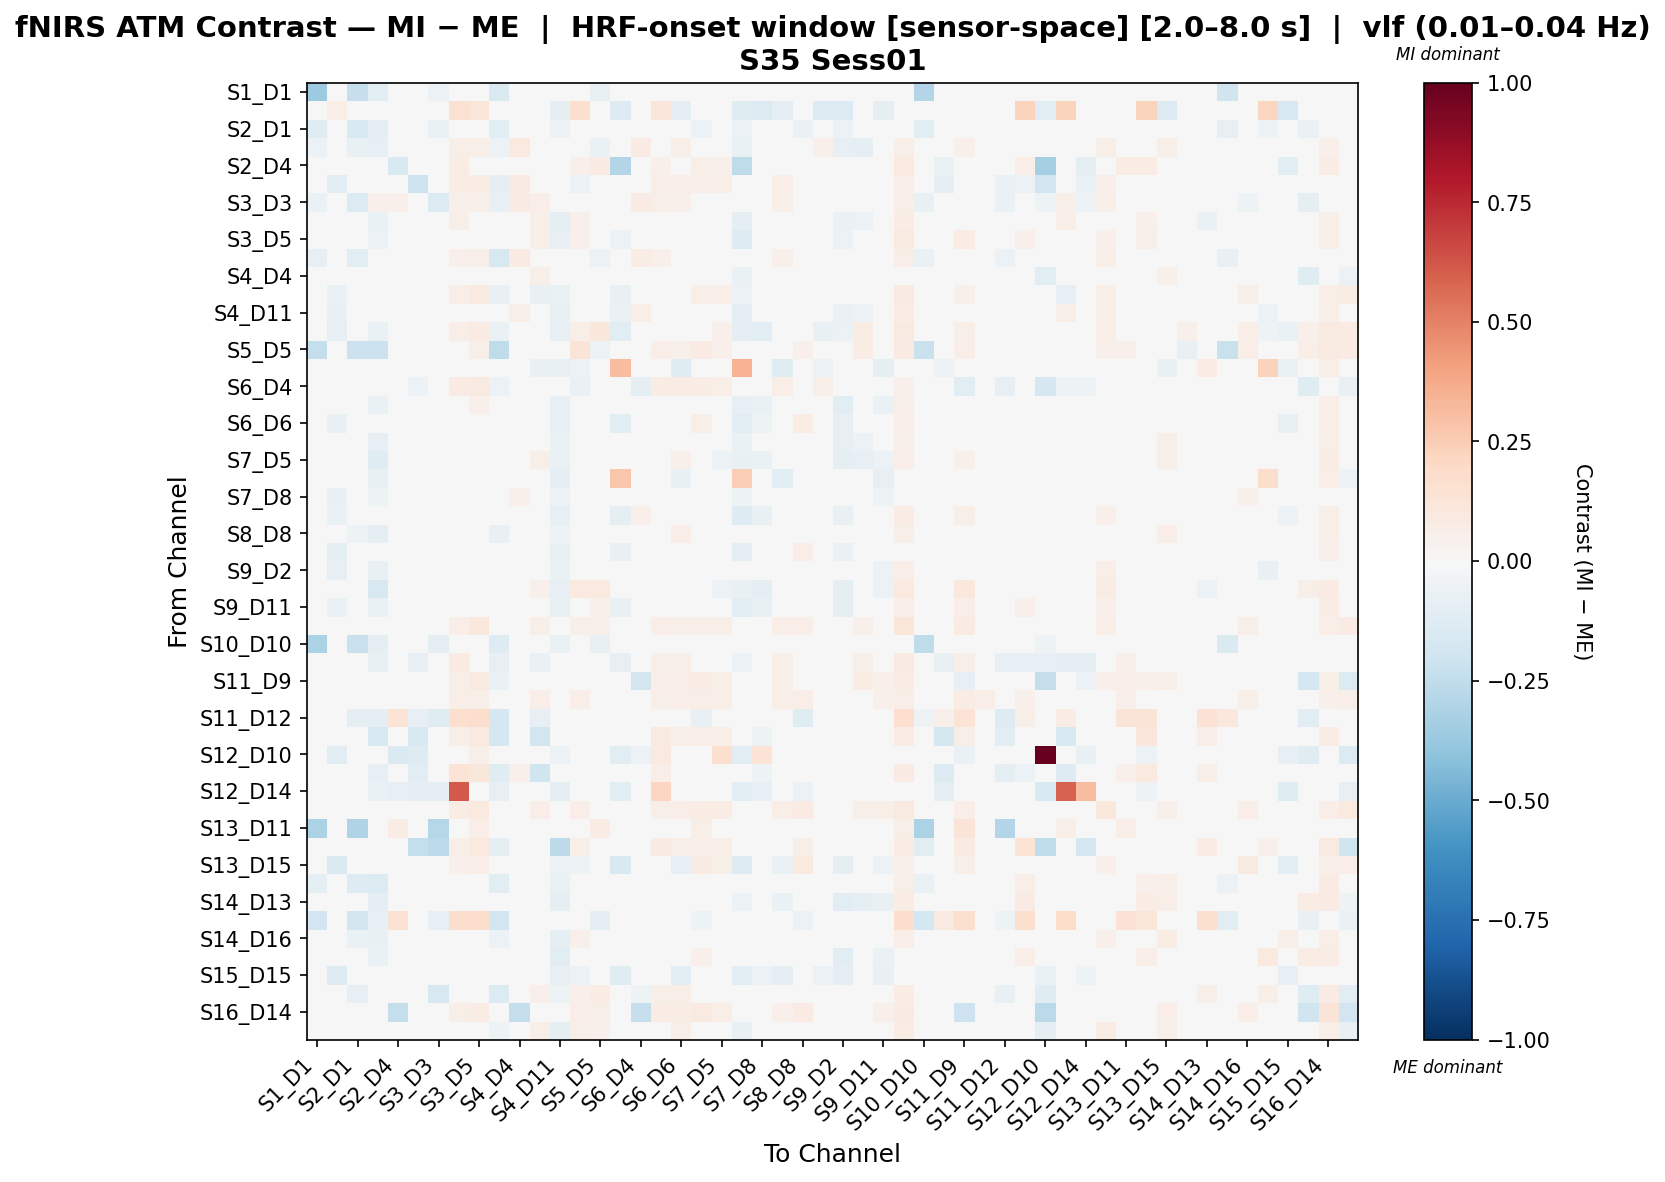

Values plotted in this chart, from the file beside it:
, S1_D1 hbo, S1_D3 hbo, S2_D1 hbo, S2_D2 hbo, S2_D4 hbo, S3_D1 hbo, S3_D3 hbo, S3_D4 hbo, S3_D5 hbo, S4_D2 hbo, S4_D4 hbo, S4_D6 hbo, S4_D11 hbo, S5_D3 hbo, S5_D5 hbo, S5_D7 hbo, S6_D4 hbo, S6_D5 hbo, S6_D6 hbo, S6_D8 hbo, S7_D5 hbo, S7_D7 hbo, S7_D8 hbo
S1_D1 hbo, -0.3652, -0.009233, -0.2288, -0.1045, 0.02204, 0.01255, -0.05629, 0.003061, 0.01729, -0.1421, 0.01255, -0.04322, -0.01592, 0.006734, -0.0741, -0.01852, 0.01729, 0.007805, -0.006428, 0.005029, 0.007805, -0.01765, -0.006428
S1_D3 hbo, -0.01651, 0.06578, 0.01469, -0.03445, 0.01522, -0.04813, 0.005792, 0.1504, 0.1199, -0.01041, 0.005614, -0.04728, -0.08681, 0.1614, 0.04167, -0.1256, 0.00962, 0.11, -0.0951, 0.0227, 0.005614, -0.1179, -0.1392
S2_D1 hbo, -0.1222, -0.01234, -0.1556, -0.09703, 0.001935, 0.002182, -0.06424, -0.01872, -0.01695, -0.1096, 0.01609, -0.006664, -0.05587, 0.008828, -0.03457, -0.01835, 0.009012, -0.02757, -0.01712, -0.06229, -0.01872, -0.05652, -0.03837
S2_D2 hbo, -0.05669, -0.0284, -0.07326, -0.08171, 0.00439, -0.01719, 0.04039, 0.05604, 0.05895, -0.0602, 0.09509, 0.03719, -0.02015, -0.03205, -0.06665, -0.02005, 0.08154, 0.0129, 0.06012, -0.004438, -0.01056, -0.06857, -0.007222
S2_D4 hbo, 0.01472, 0.001653, 0.03429, -0.02228, -0.1514, 0.009229, 0.01714, 0.07049, -0.01222, -0.01186, 0.01097, 0.04149, -0.02487, 0.05223, 0.08279, -0.2913, -0.0005805, 0.05295, 0.04149, 0.06059, 0.05295, -0.2526, 0.0354
S3_D1 hbo, -0.0127, -0.1085, -0.0006627, -0.03358, 0.04768, -0.2108, 0.01371, 0.07542, 0.07542, -0.09169, 0.08094, -0.02798, -0.03758, -0.06121, 0.0005505, -0.02066, 0.03918, 0.06253, 0.06253, 0.06437, 0.05885, -0.02411, -0.001381
S3_D3 hbo, -0.06968, -0.00685, -0.1344, 0.05447, 0.05079, -0.02971, -0.1352, 0.05276, 0.05734, -0.07835, 0.08458, 0.06854, -0.04296, -0.0143, -0.009141, -0.0206, 0.08458, 0.05734, 0.05276, -0.03891, 0.04817, -0.04441, 0.04703
S3_D4 hbo, -0.01616, -0.009158, -0.04453, -0.06665, 0.01842, 0.01372, -0.003191, 0.05769, 0.02669, -0.02247, 0.03764, 0.05726, -0.09543, 0.05062, 0.02, -0.01917, 0.03152, 0.01316, 0.02754, -0.01237, -0.01818, -0.09481, -0.04208
S3_D5 hbo, -0.0118, -0.03084, -0.03367, -0.05686, -0.01287, 0.01365, -0.001805, 0.0272, 0.03237, -0.01462, 0.03895, 0.05619, -0.07865, 0.05437, 0.0309, -0.06137, 0.03929, 0.01769, 0.02791, -0.003009, -0.0142, -0.1302, -0.04157
S4_D2 hbo, -0.08015, -0.01333, -0.1047, -0.02202, 0.04126, -0.02631, 0.02367, 0.05258, 0.06127, -0.1564, 0.08471, 0.0202, 0.01552, -0.04197, -0.06106, -0.02086, 0.07807, 0.052, 0.04795, 0.005714, 0.04042, -0.04083, 0.02191
S4_D4 hbo, -0.01419, -0.009068, -0.02929, -0.006604, -0.0202, 0.01986, -0.01795, 0.04986, 0.04989, -0.03615, 0.04367, 0.05925, -0.04871, 0.00593, -0.0009296, -0.02086, -0.01264, 0.04306, 0.03791, 0.03794, 0.028, -0.06355, 0.02465
S4_D6 hbo, -0.04903, -0.0632, -0.01413, -0.04395, 0.01291, -0.04275, 0.001052, 0.06997, 0.09014, -0.07128, 0.04263, -0.07533, -0.06717, -0.04034, 0.004215, -0.07092, 0.0324, 0.02862, 0.02506, 0.05943, 0.06907, -0.06193, -0.04514
S4_D11 hbo, -0.009873, -0.0721, -0.02338, 0.01113, 0.02549, -0.01019, 0.02214, 0.04035, 0.03677, -0.001291, 0.05725, 0.0378, -0.07788, -0.02595, -0.000893, -0.0634, 0.0697, -0.01364, 0.0005719, 0.01295, 0.01571, -0.1005, -0.02336
S5_D3 hbo, -0.01738, -0.08576, 0.01831, -0.06543, 0.02148, -0.04283, -0.01784, 0.06905, 0.08445, -0.06768, 0.004752, -0.04157, -0.07825, 0.06121, 0.1127, -0.1024, -0.01192, 0.002966, -0.03173, 0.03999, 0.05324, -0.08904, -0.1128
S5_D5 hbo, -0.2382, 0.02192, -0.2139, -0.2176, 0.04712, 0.006783, -0.003081, 0.03685, 0.05641, -0.2526, -0.002372, -0.03043, -0.02457, 0.1288, -0.05485, -0.01372, 0.01969, 0.06871, 0.05398, 0.07858, 0.05401, -7.153508313268127e-05, 0.005873
S5_D7 hbo, 0.005324, 0.004133, 0.005324, -0.03387, -0.03591, -0.03387, -0.03387, 0.005324, -0.02148, -0.03387, -0.03387, -0.07408, -0.08078, -0.05499, 0.005324, 0.3094, -0.03387, -0.004495, -0.1241, 0.0195, 0.02758, 0.3508, 0.005847
S6_D4 hbo, -0.01261, -0.005087, 0.01978, -0.04438, 0.01366, -0.05935, 0.02632, 0.07951, 0.08688, -0.05732, 0.0409, -0.0127, -0.007372, -0.06381, 0.0211, -0.02084, -0.08721, 0.07748, 0.07387, 0.07748, 0.06481, -0.008862, -0.02915
S6_D5 hbo, -0.01388, -0.04434, -0.02078, -0.06752, 0.007978, 0.001809, 0.007572, 0.03788, 0.05334, -0.008039, 0.03313, 0.02095, -0.08577, -0.004584, 0.03482, -0.04214, 0.03535, 0.02244, 0.0282, 0.003805, -0.008886, -0.08493, -0.06382
S6_D6 hbo, -0.02016, -0.07658, -0.02186, -0.0157, 0.003548, 0.008366, 0.008908, 0.03706, 0.04683, -0.01157, 0.03849, 0.02341, -0.08138, -0.01876, 0.0239, -0.1102, 0.0373, 0.0375, -0.02228, 0.0597, 0.04362, -0.1101, -0.05431
S6_D8 hbo, -0.0114, -0.009051, -0.04141, -0.07869, 0.01326, 0.01273, -0.04174, 0.02003, 0.03144, -0.04235, 0.03482, 0.02808, -0.06683, 0.01503, 0.03827, -0.0151, 0.03753, -0.004975, 0.04646, -0.01254, -0.0273, -0.0657, -0.03563
S7_D5 hbo, -0.01196, -0.008288, -0.02295, -0.1227, 0.01442, 0.005043, 0.002344, 0.01361, 0.02098, -0.02248, 0.03733, 0.05676, -0.06962, 0.04133, 0.03231, -0.005158, 0.03408, -0.02342, 0.05323, -0.03907, -0.05646, -0.07773, -0.06424
S7_D7 hbo, 0.01492, 0.04304, -0.006491, -0.07724, 0.02258, -0.03384, -0.03779, -0.008713, -0.01143, -0.04173, -0.03384, -0.03878, -0.09302, -0.001852, 0.03591, 0.2802, -0.01511, -0.01169, -0.07454, -0.02634, -0.002463, 0.2445, -0.03605
S7_D8 hbo, -0.01522, -0.07452, -0.005572, -0.05442, 0.0187, -0.01042, 0.01893, 0.04157, 0.03239, -0.02063, 0.05201, 0.0004655, -0.05827, -0.04091, -0.002017, -0.01842, 0.03034, -0.007355, 0.0002873, 0.01518, 0.008407, -0.05353, 0.007225
S8_D6 hbo, -0.02047, -0.0703, -0.02195, -0.02399, 0.01035, 0.006895, 0.01159, 0.03444, 0.04675, -0.006267, 0.04654, 0.04106, -0.08279, -0.006833, 0.03289, -0.08814, 0.05113, 0.008688, -0.004473, 0.0239, 0.03126, -0.1282, -0.07351
S8_D8 hbo, -0.0179, -0.01207, -0.05064, -0.08724, 0.003269, -0.01442, -0.03215, 0.02846, 0.03416, -0.07512, 0.04011, 0.02655, -0.05389, 0.009721, 0.02261, 0.0001011, 0.01755, 0.01573, 0.06518, -0.01118, -0.002025, -0.04545, -0.03308
S8_D15 hbo, -0.01506, -0.09659, -0.029, -0.002777, -0.004048, 0.00867, 0.02135, 0.03312, 0.03486, -0.003424, 0.04268, 0.01214, -0.07141, -0.037, -0.00188, -0.07724, 0.04442, 0.01529, -0.02123, 0.04362, 0.0379, -0.1008, -0.01847
S9_D2 hbo, -0.0122, -0.08191, -0.01871, -0.07174, -0.009388, 0.006551, 0.02307, 0.02556, 0.03657, 0.001431, 0.02239, 0.03852, -0.06829, 0.007207, 0.02702, 0.01399, 0.02992, -0.02876, -0.009995, -0.01121, -0.003849, -0.0257, -0.02898
S9_D9 hbo, 0.001888, -0.005613, -0.03684, -0.1595, 0.02444, -0.004728, -0.008023, -0.00619, 0.01718, -0.02963, 0.005274, 0.05446, -0.08433, 0.09425, 0.0976, -0.01735, 0.01245, -0.04058, 0.02971, -0.04741, -0.05831, -0.07665, -0.09433
S9_D11 hbo, -0.01187, -0.06516, -0.02227, -0.07013, 0.0145, 0.0002672, 0.009865, 0.03384, 0.04875, -0.01566, 0.03503, 0.03271, -0.07277, 0.003479, 0.05093, -0.07093, 0.03696, -0.002262, 0.0009394, 0.002001, 0.01026, -0.1048, -0.0741
S10_D9 hbo, -0.006999, -0.01022, 0.01678, 0.01515, 0.04033, 0.008729, 0.004692, 0.06681, 0.1076, -0.004286, 0.02792, 0.06238, -0.01316, 0.06115, 0.05297, -0.01925, 0.02938, 0.06573, 0.06238, 0.06491, 0.0605, -0.01026, 0.02332
S10_D10 hbo, -0.3139, 0.02256, -0.2247, -0.09117, 0.004444, -0.01103, -0.08815, 0.004444, 0.007464, -0.129, 0.01954, -0.01103, -0.06538, -0.004615, -0.07519, -0.02984, 0.03162, 0.01954, 0.01048, 0.01652, -0.004615, -0.03481, -0.03481
S10_D12 hbo, -0.02063, -0.04947, -0.001302, -0.07771, -0.03551, -0.07994, -0.001302, 0.07823, 0.03121, -0.08168, 0.0003869, -0.06945, -0.0142, -0.02113, 0.03809, -0.07855, -0.001997, 0.05866, 0.05469, 0.0475, 0.0475, -0.05675, -0.03248
S11_D9 hbo, -0.01684, -0.009652, 0.01163, -0.04904, 9.332227709793688e-05, -0.04938, -0.006473, 0.06131, 0.08595, -0.06306, -0.0001958, -0.00483, -0.01267, -0.00625, 0.04587, -0.02035, -0.1851, 0.06849, 0.06679, 0.07465, 0.05924, -0.0145, -0.02577
S11_D11 hbo, -0.02169, -0.01121, 0.0124, -0.0005178, 0.03272, 0.0124, -0.003138, 0.06526, 0.06175, -0.01292, 0.01609, 0.06526, -0.007497, 0.06504, 0.04758, -0.02086, 0.03868, 0.05651, 0.06264, 0.06437, 0.06699, -0.000194, 0.03603
S11_D12 hbo, -0.04463, -0.02375, -0.0932, -0.09292, 0.14, -0.08133, -0.1183, 0.1676, 0.1734, -0.1747, 0.009654, -0.08501, -0.01933, -0.04839, -0.002123, -0.01905, -0.04003, 0.003857, 0.003857, -0.07618, 0.01352, -0.02062, -0.04922
S11_D13 hbo, -0.02037, -0.001464, 0.008081, -0.1577, 0.04291, -0.1496, -0.0128, 0.06125, 0.09162, -0.1727, 0.01743, -0.1833, -0.01454, -0.04733, 0.0342, -0.001139, -0.04073, 0.08829, 0.0554, 0.06632, 0.05966, 0.008441, -0.05231
S12_D10 hbo, -0.01671, -0.1055, -0.01931, -0.005523, -0.1457, -0.1272, -0.02921, 0.01278, 0.06202, -0.01467, 0.003628, -0.005523, -0.06142, -0.02482, -0.01754, -0.1148, -0.06043, 0.09587, 0.01002, -0.006385, 0.1635, -0.1164, 0.138
S12_D12 hbo, -0.03322, -0.005787, -0.002922, -0.08068, 0.04622, -0.1153, 0.005243, 0.1375, 0.1151, -0.1179, 0.05195, -0.1981, 0.001788, -0.02836, -0.002922, -0.02658, 0.003765, 0.06785, 0.03932, 0.02922, 0.03175, -0.03101, -0.05269
S12_D14 hbo, -0.01453, -0.04791, 0.001862, -0.06287, -0.0816, -0.093, -0.08902, 0.6138, -0.04292, -0.07956, 0.005526, -0.04455, -0.09788, -0.02989, 0.01285, -0.103, -0.04822, 0.2168, -0.001803, -0.01646, -0.005467, -0.1032, -0.08486
S13_D6 hbo, -0.0164, -0.02428, 0.023, 0.02243, 0.004349, 0.01512, 0.01484, 0.07031, 0.0989, 0.0002654, 0.04023, 0.06478, -0.005265, 0.06301, 0.04291, -0.02084, 0.03793, 0.06244, 0.06858, 0.07266, 0.07177, -0.01293, 0.04839
S13_D11 hbo, -0.3185, 0.02876, -0.3042, -0.007175, 0.07032, 0.03326, -0.2815, 0.02606, 0.0645, 0.01208, 0.01052, 0.03013, -0.008913, 0.03127, 0.07578, -0.02086, 0.03968, 0.04411, 0.03013, 0.06025, 0.03187, -0.0121, 0.01904
S13_D13 hbo, -0.01624, 0.002933, 0.009559, -0.01854, 0.04978, -0.2397, -0.2604, 0.06784, 0.09906, -0.09213, 0.01512, 0.02515, -0.2621, 0.05987, 0.04343, 0.001234, 0.01629, 0.08283, 0.0575, 0.0666, 0.05782, 0.01101, 0.02143
S13_D15 hbo, -0.01086, -0.1467, 0.01379, 0.02409, -0.01066, 0.006321, 0.01894, 0.05409, 0.06871, 0.01205, 0.03008, -0.01145, -0.06083, -0.05078, 0.02114, -0.1535, 0.03491, 0.009605, -0.07854, 0.08158, 0.06098, -0.1286, -0.04886
S14_D12 hbo, -0.08705, -0.01233, -0.1254, -0.1389, 0.01429, 0.005786, -0.01691, 0.004348, 0.005807, -0.1031, 0.01308, 0.006834, -0.06979, 0.04826, -0.04125, 0.02194, 0.03471, 0.03465, 0.03027, 0.02298, 0.02015, -0.0003389, 0.01319
S14_D13 hbo, -0.009983, 0.007116, -0.04245, -0.08874, 0.04228, 0.001906, -0.01245, -0.03148, -0.01723, -0.03742, 0.02653, 0.01952, -0.09322, 0.02074, 0.02389, 0.02621, 0.0199, -0.03198, 0.007258, 0.01714, -0.03763, -0.06173, -0.01847
S14_D14 hbo, -0.194, -0.007422, -0.183, -0.08268, 0.1513, -0.009468, -0.0817, 0.1753, 0.1771, -0.1944, 0.0149, -0.0122, -0.04231, 0.004605, -0.1009, -0.01936, 0.01663, 0.01318, 0.007998, -0.05042, 0.006271, -0.02115, -0.01094
S14_D16 hbo, -0.01913, -0.004544, -0.06939, -0.07247, -0.001519, 0.006914, -0.04583, -0.02205, -0.01609, -0.06061, 0.01768, 0.04839, -0.08879, 0.05075, 0.04276, 0.01367, 0.01308, -0.00573, 0.02751, -0.003918, -0.00567, -0.04703, -0.0009433
S15_D13 hbo, -0.02952, 0.01613, -0.02899, -0.06293, 0.02183, -0.008834, -0.03396, 0.006856, -0.007718, -0.04837, 0.0122, -0.005557, -0.113, -0.02001, 0.0357, 0.008733, 0.01356, -0.0006973, -0.00398, 0.05105, 0.02077, -0.02812, -0.04747
S15_D15 hbo, -0.03008, -0.1259, -0.04769, -0.03639, -0.04616, -0.03715, -0.03942, -0.01661, -0.02991, -0.04769, -0.02408, -0.03274, -0.08511, -0.05791, -0.004301, -0.1237, -0.01278, -0.03707, -0.1048, 0.0163, -0.009555, -0.1098, -0.05648
S15_D16 hbo, -0.02936, 0.04157, -0.08558, -0.04512, 0.01599, -0.004982, -0.16, 0.01706, 0.01933, -0.1346, 0.00236, 0.05046, -0.05248, 0.05082, 0.07273, 0.001813, -0.05282, 0.05733, 0.06324, -0.0031, 0.0437, -0.01741, 0.002129
S16_D14 hbo, 0.0008336, -0.007939, 0.0153, -0.001504, -0.2372, -0.006631, -0.007357, 0.0589, 0.07134, -0.01497, -0.2389, 0.04355, -0.0135, 0.06753, 0.06139, 0.004521, -0.2315, 0.07793, 0.07135, 0.08598, 0.06915, 0.01198, 0.04415
S16_D16 hbo, -0.01938, -0.005648, -0.04183, -0.0498, 0.002581, -0.02062, -0.04326, 0.03114, 0.04633, -0.05256, 0.03326, 0.05889, -0.09208, 0.05855, 0.05095, -0.0206, 0.001976, 0.025, 0.05626, 0.004813, 0.01725, -0.07223, -0.02183
